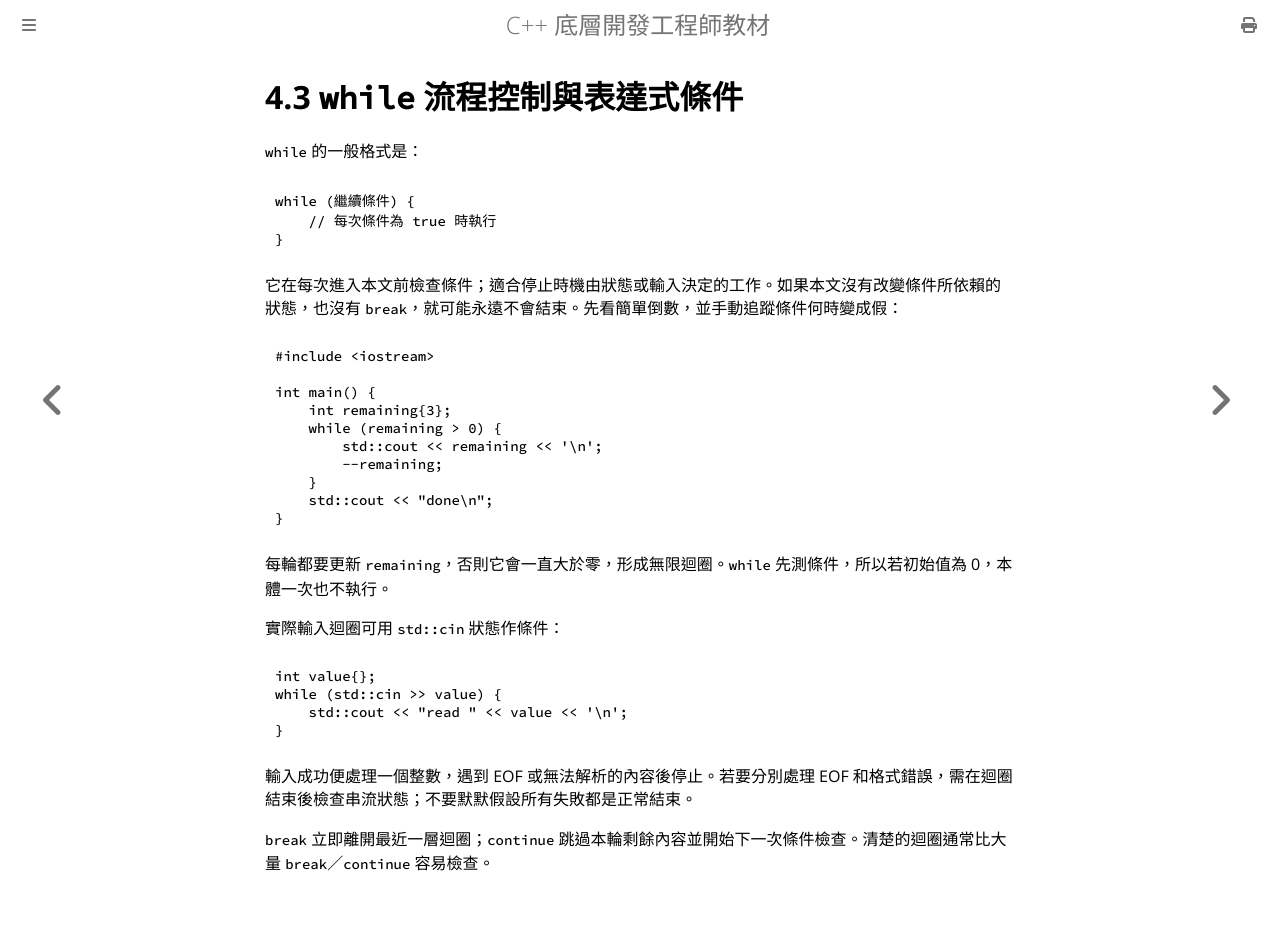

repository: haotingjet-cpu/learn-cpp · page: chapter_4/section_3.html · generator: mdbook

# 4.3 `while` 流程控制與表達式條件

`while` 的一般格式是：

```cpp
while (繼續條件) {
    // 每次條件為 true 時執行
}
```

它在每次進入本文前檢查條件；適合停止時機由狀態或輸入決定的工作。如果本文沒有改變條件所依賴的狀態，也沒有 `break`，就可能永遠不會結束。先看簡單倒數，並手動追蹤條件何時變成假：

```cpp
#include <iostream>

int main() {
    int remaining{3};
    while (remaining > 0) {
        std::cout << remaining << '\n';
        --remaining;
    }
    std::cout << "done\n";
}
```

每輪都要更新 `remaining`，否則它會一直大於零，形成無限迴圈。`while` 先測條件，所以若初始值為 0，本體一次也不執行。

實際輸入迴圈可用 `std::cin` 狀態作條件：

```cpp
int value{};
while (std::cin >> value) {
    std::cout << "read " << value << '\n';
}
```

輸入成功便處理一個整數，遇到 EOF 或無法解析的內容後停止。若要分別處理 EOF 和格式錯誤，需在迴圈結束後檢查串流狀態；不要默默假設所有失敗都是正常結束。

`break` 立即離開最近一層迴圈；`continue` 跳過本輪剩餘內容並開始下一次條件檢查。清楚的迴圈通常比大量 `break`／`continue` 容易檢查。
